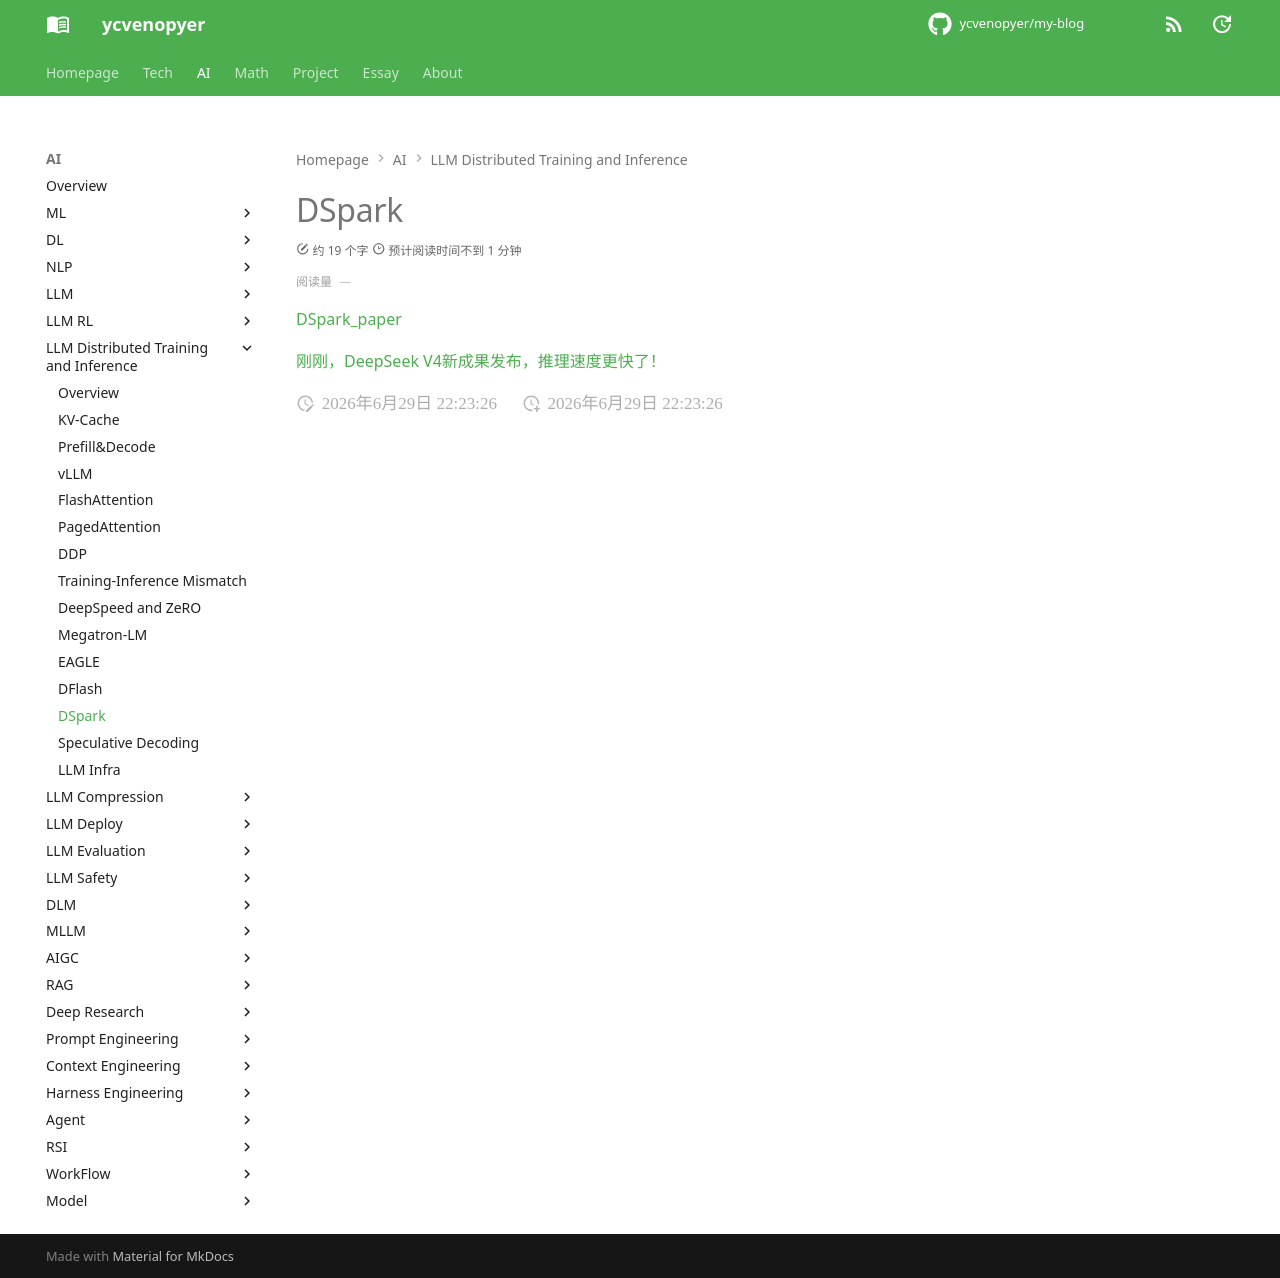

repository: ycvenopyer/my-blog · page: ai-note/llm-distributed-training-and-inference/dspark/index.html · generator: mkdocs

# DSpark

[DSpark_paper](https://github.com/deepseek-ai/DeepSpec/blob/main/DSpark_paper.pdf)

[刚刚，DeepSeek V4新成果发布，推理速度更快了！](https://mp.weixin.qq.com/s/-aMivCR-3a4bIgTTQBShsw)
